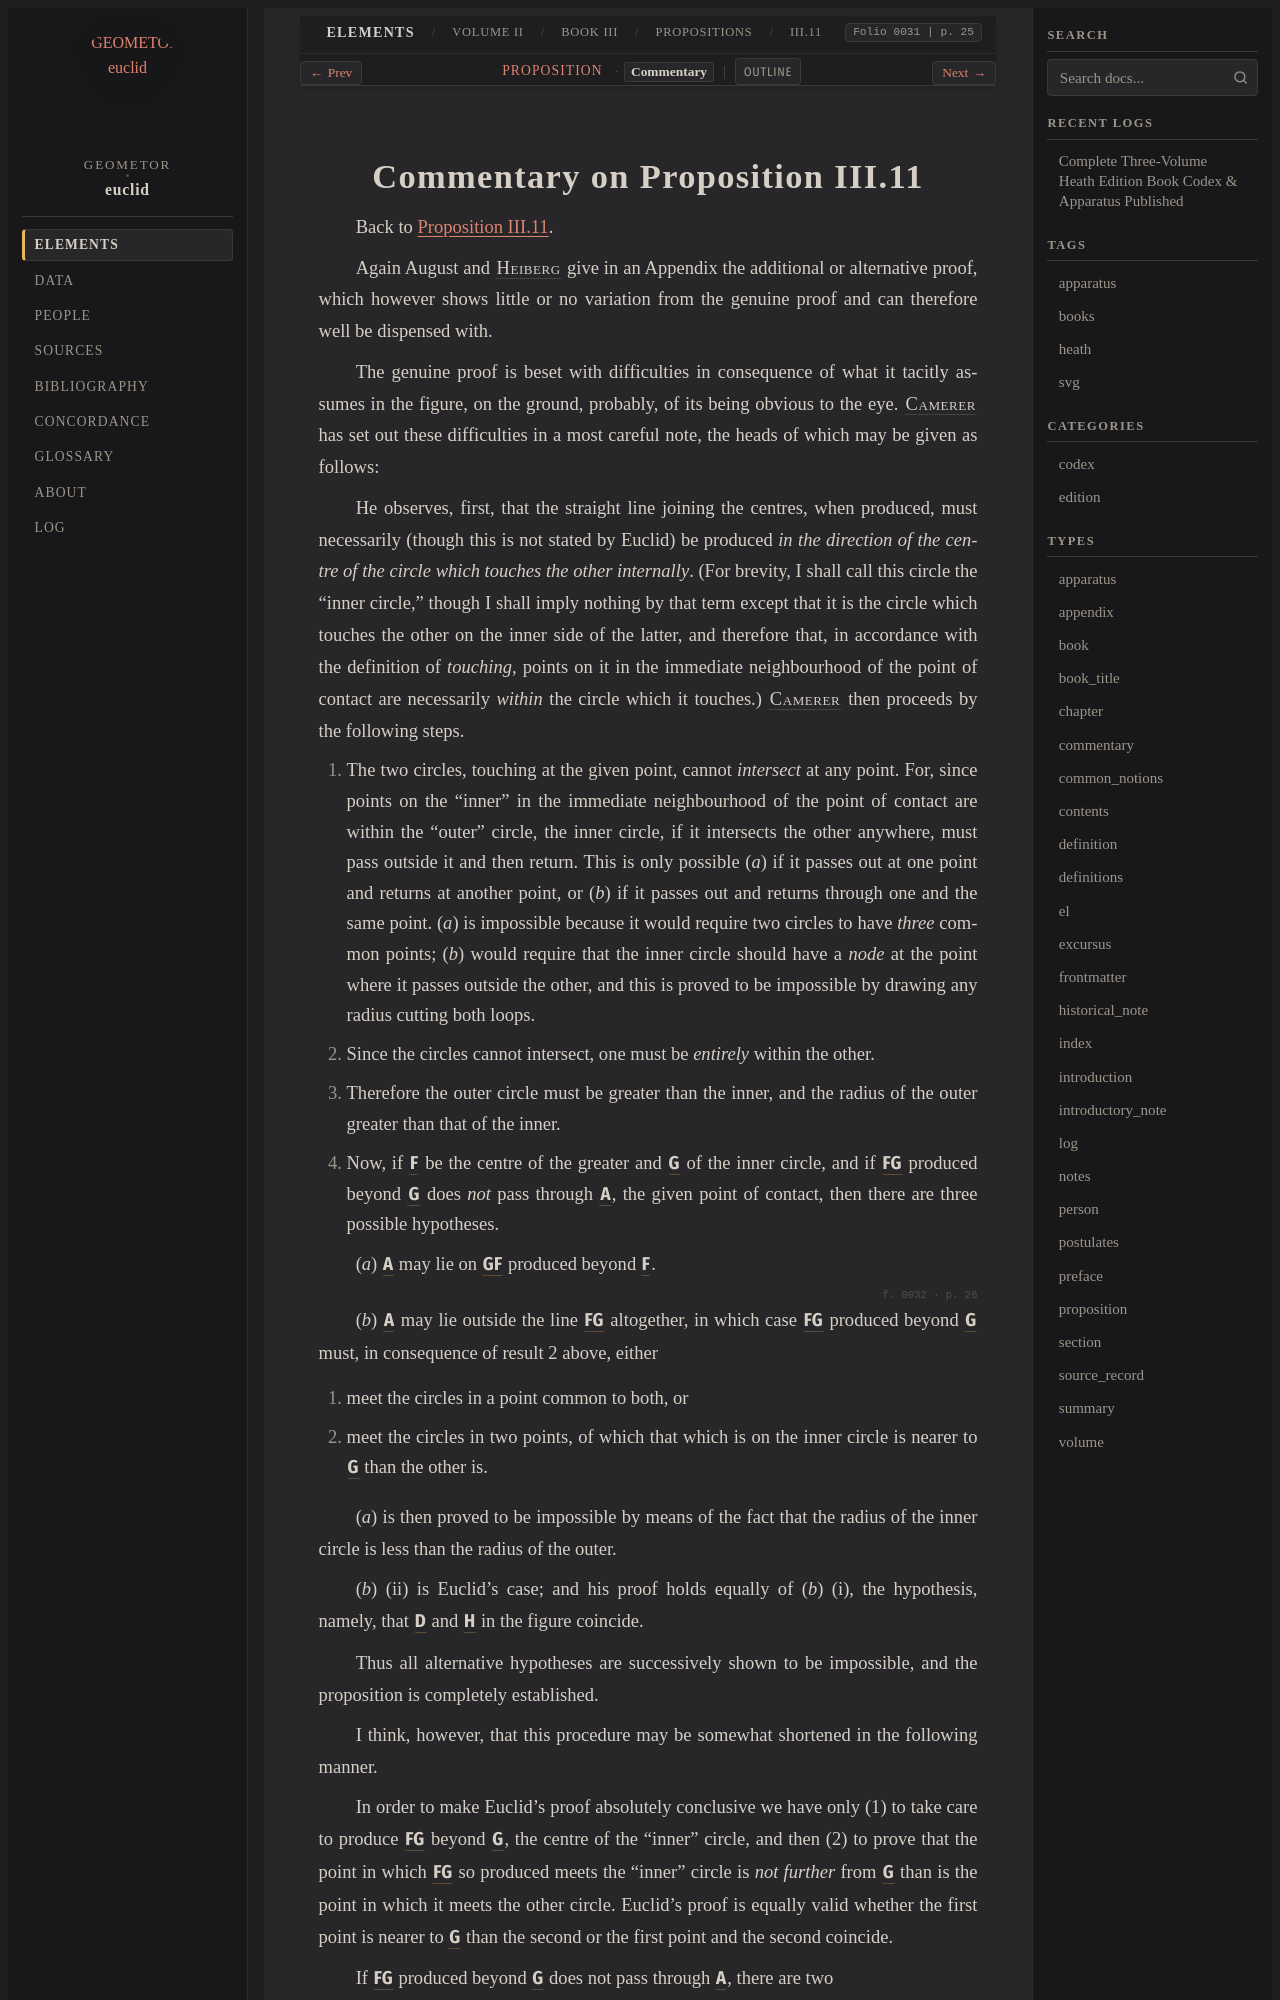

repository: geometor/euclid · page: heath/volume_II/book_iii/propositions/11/commentary.html · generator: sphinx

:canonical_id: III.11.commentary
:volume: II
:book: III
:proposition: 11
:type: commentary
:title: Commentary on Proposition III.11
:folios: 0031, 0032, 0033
:folio: 0031
:page: 25
:pages: 25, 26, 27

.. _III.11.commentary:
